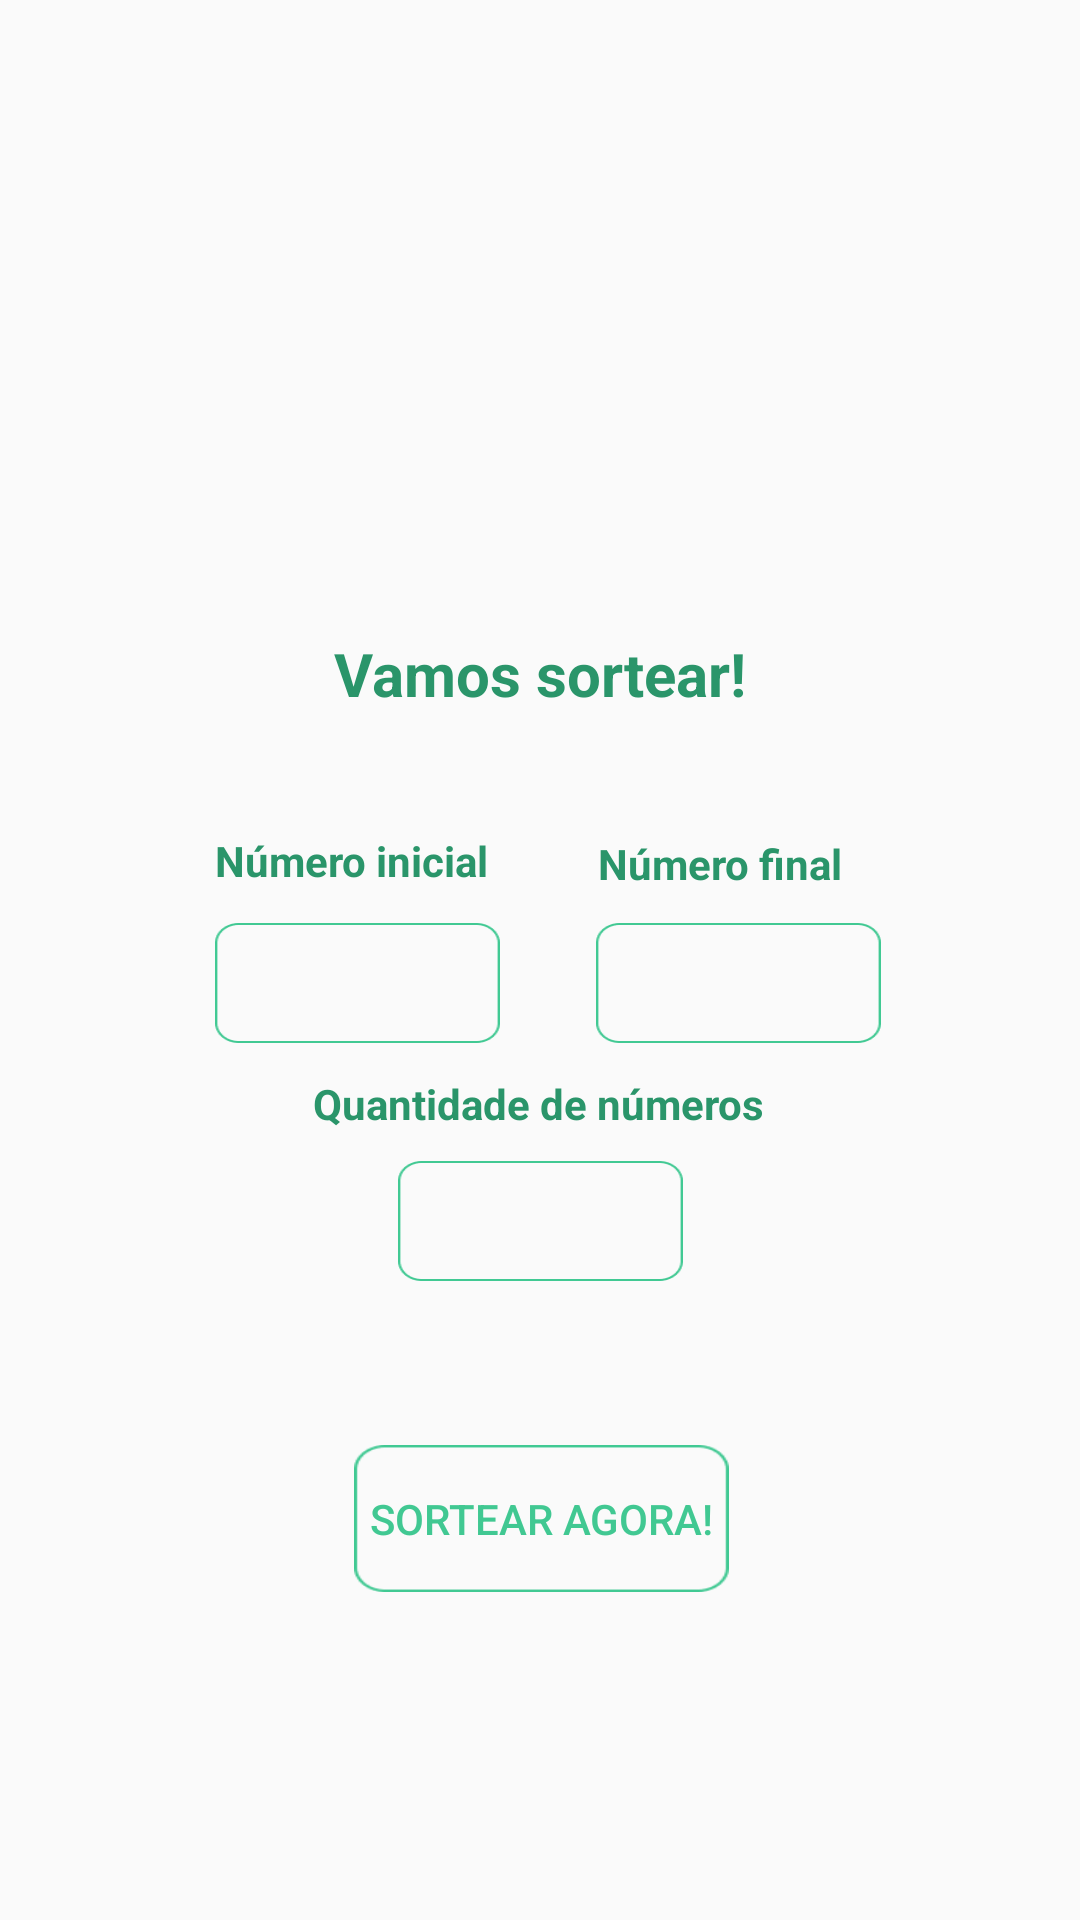

The Android layout XML behind this screen, and the referenced resources:
<!-- AndroidManifest.xml: application theme Theme.Sorteroyale -->
<!-- res/layout/fragment_home.xml -->
<?xml version="1.0" encoding="utf-8"?>
<androidx.constraintlayout.widget.ConstraintLayout xmlns:android="http://schemas.android.com/apk/res/android"
    xmlns:app="http://schemas.android.com/apk/res-auto"
    xmlns:tools="http://schemas.android.com/tools"
    android:layout_width="match_parent"
    android:layout_height="match_parent"
    tools:context=".ui.home.HomeFragment">


    <EditText
        android:id="@+id/inicial"
        android:layout_width="95dp"
        android:layout_height="40dp"
        android:background="@drawable/image__5_"
        android:digits="1234567890"
        android:ems="10"
        android:inputType="number"
        android:maxLength="5"
        android:min="1"
        android:textAlignment="center"
        android:textColor="#000000"
        android:textSize="20sp"
        app:layout_constraintBottom_toBottomOf="parent"
        app:layout_constraintEnd_toEndOf="parent"
        app:layout_constraintHorizontal_bias="0.271"

        app:layout_constraintStart_toStartOf="parent"
        app:layout_constraintTop_toTopOf="parent"
        app:layout_constraintVertical_bias="0.513" />

    <EditText
        android:id="@+id/ate"
        android:layout_width="95dp"
        android:layout_height="40dp"
        android:background="@drawable/image__5_"
        android:digits="1234567890"
        android:ems="10"
        android:inputType="number"
        android:maxLength="5"
        android:min="1"
        android:textAlignment="center"
        android:textColor="#000000"
        android:textSize="20sp"
        app:layout_constraintBottom_toBottomOf="parent"
        app:layout_constraintEnd_toEndOf="parent"
        app:layout_constraintHorizontal_bias="0.75"
        app:layout_constraintStart_toStartOf="parent"
        app:layout_constraintTop_toTopOf="parent"
        app:layout_constraintVertical_bias="0.513" />

    <EditText
        android:id="@+id/qtdNumeros"
        android:layout_width="95dp"
        android:layout_height="40dp"
        android:background="@drawable/image__5_"
        android:ems="10"
        android:textAlignment="center"
        android:textColor="#000000"
        android:textSize="20sp"
        app:layout_constraintBottom_toBottomOf="parent"
        app:layout_constraintEnd_toEndOf="parent"
        app:layout_constraintStart_toStartOf="parent"
        app:layout_constraintTop_toTopOf="parent"
        app:layout_constraintVertical_bias="0.645"
        android:maxLines="1"
        android:inputType="number"
        android:digits="1234567890"
        android:min="1"
        android:maxLength="2"
        android:max="999"
        />


    <TextView
        android:id="@+id/textView10"
        android:layout_width="wrap_content"
        android:layout_height="wrap_content"
        android:text="Vamos sortear!"
        android:textColor="#2A956A"
        android:textSize="20sp"
        android:textStyle="bold"
        app:layout_constraintBottom_toBottomOf="parent"
        app:layout_constraintEnd_toEndOf="parent"
        app:layout_constraintStart_toStartOf="parent"
        app:layout_constraintTop_toTopOf="parent"
        app:layout_constraintVertical_bias="0.344" />

    <Button
        android:id="@+id/sortear"
        android:layout_width="125dp"
        android:layout_height="49dp"
        android:background="@drawable/image__5_"
        android:onClick="sortear"
        android:text="Sortear agora!"
        android:textColor="#41C892"
        app:layout_constraintBottom_toBottomOf="parent"
        app:layout_constraintEnd_toEndOf="parent"
        app:layout_constraintHorizontal_bias="0.502"
        app:layout_constraintStart_toStartOf="parent"
        app:layout_constraintTop_toTopOf="parent"
        app:layout_constraintVertical_bias="0.815" />

    <TextView
        android:id="@+id/textView11"
        android:layout_width="wrap_content"
        android:layout_height="wrap_content"
        android:text="Número inicial"
        android:textColor="#2A956A"
        android:textStyle="bold"
        app:layout_constraintBottom_toTopOf="@+id/inicial"
        app:layout_constraintEnd_toEndOf="parent"
        app:layout_constraintHorizontal_bias="0.267"
        app:layout_constraintStart_toStartOf="parent"
        app:layout_constraintTop_toTopOf="parent"
        app:layout_constraintVertical_bias="0.961" />

    <TextView
        android:id="@+id/textView12"
        android:layout_width="wrap_content"
        android:layout_height="wrap_content"
        android:text="Número final"
        android:textColor="#2A956A"
        android:textStyle="bold"
        app:layout_constraintBottom_toTopOf="@+id/ate"
        app:layout_constraintEnd_toEndOf="parent"
        app:layout_constraintHorizontal_bias="0.315"
        app:layout_constraintStart_toEndOf="@+id/textView11"
        app:layout_constraintTop_toTopOf="parent"
        app:layout_constraintVertical_bias="0.964" />

    <TextView
        android:id="@+id/textView13"
        android:layout_width="wrap_content"
        android:layout_height="wrap_content"
        android:text="Quantidade de números"
        android:textColor="#2A956A"
        android:textStyle="bold"
        app:layout_constraintBottom_toTopOf="@+id/qtdNumeros"
        app:layout_constraintEnd_toEndOf="parent"
        app:layout_constraintHorizontal_bias="0.498"
        app:layout_constraintStart_toStartOf="parent"
        app:layout_constraintTop_toTopOf="parent"
        app:layout_constraintVertical_bias="0.974" />

</androidx.constraintlayout.widget.ConstraintLayout>
<!-- resources referenced by this layout -->
<resources>
  <!-- drawable image__5_: png bitmap (drawable, 2009 bytes) -->
  <style name="Theme.Sorteroyale" parent="Base.Theme.Sorteroyale" />
  <style name="Base.Theme.Sorteroyale" parent="Theme.AppCompat.Light.NoActionBar">
          
          
      </style>
</resources>
